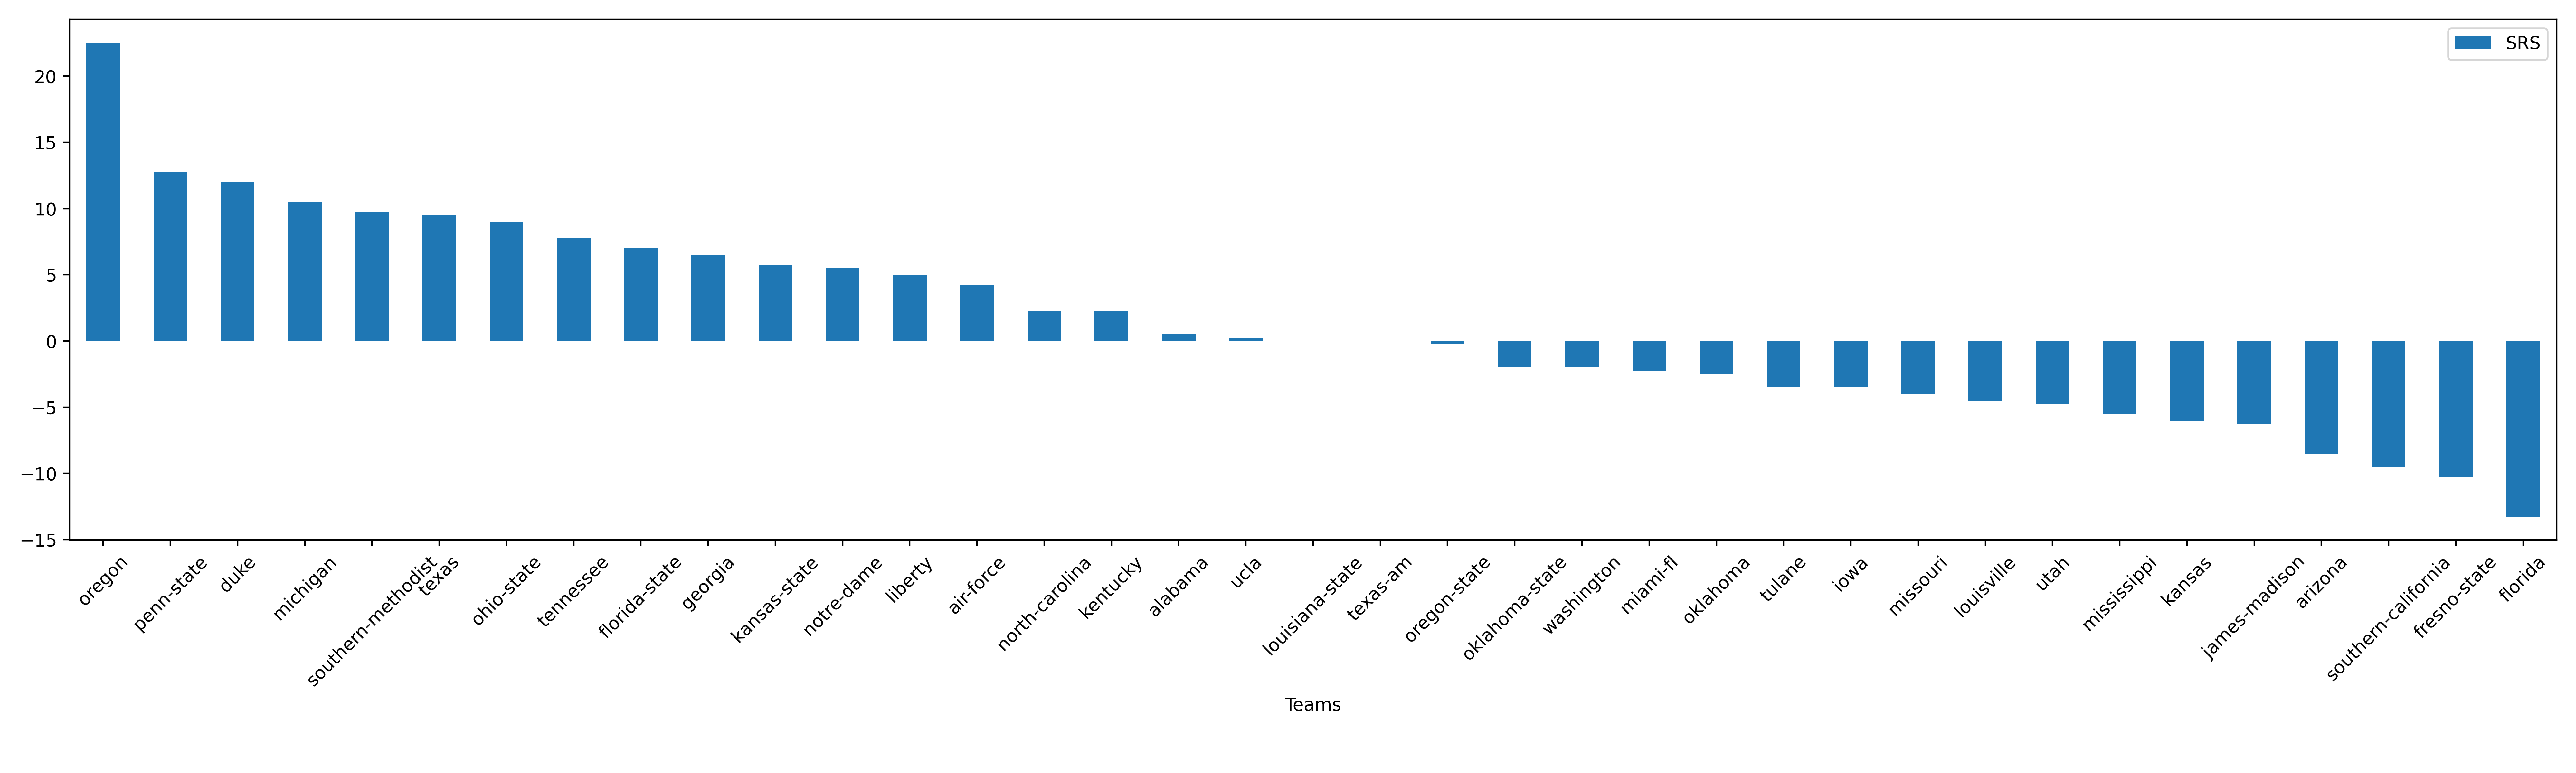

Values plotted in this chart, from the file beside it:
Teams, SRS
oregon, 22.5
penn-state, 12.75
duke, 12.0
michigan, 10.5
southern-methodist, 9.75
texas, 9.5
ohio-state, 9.0
tennessee, 7.75
florida-state, 7.0
georgia, 6.5
kansas-state, 5.75
notre-dame, 5.5
liberty, 5.0
air-force, 4.25
north-carolina, 2.25
kentucky, 2.25
alabama, 0.5
ucla, 0.25
louisiana-state, 0.0
texas-am, 0.0
oregon-state, -0.25
oklahoma-state, -2.0
washington, -2.0
miami-fl, -2.25
oklahoma, -2.5
tulane, -3.5
iowa, -3.5
missouri, -4.0
louisville, -4.5
utah, -4.75
mississippi, -5.5
kansas, -6.0
james-madison, -6.25
arizona, -8.5
southern-california, -9.5
fresno-state, -10.25
florida, -13.25
